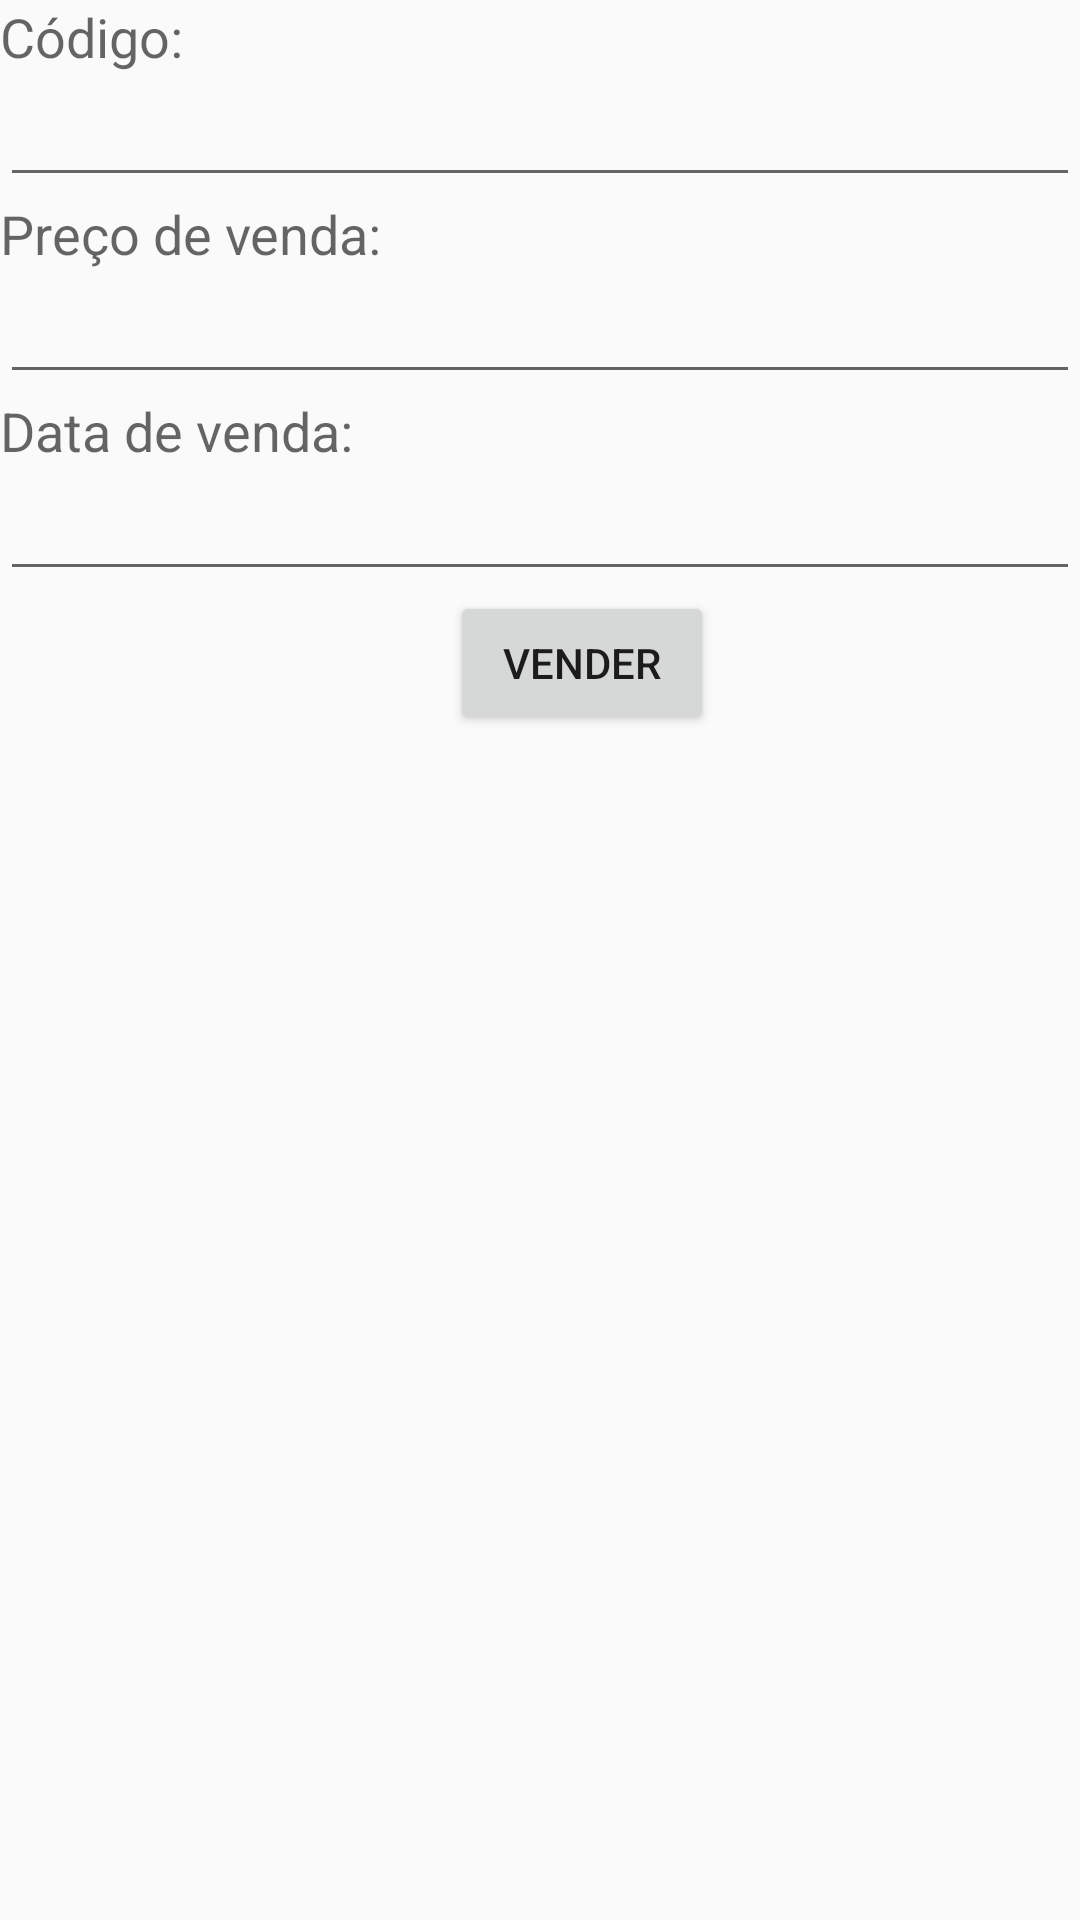

Here is an Android app screen rendered from its layout file. Give the layout XML and the strings, colors and styles it references.
<!-- AndroidManifest.xml: application theme Theme.CarSales -->
<!-- res/layout/activity_vender.xml -->
<LinearLayout xmlns:android="http://schemas.android.com/apk/res/android"
    android:orientation="vertical" android:layout_width="match_parent"
    android:layout_height="match_parent">

    <TextView
        android:layout_width="wrap_content"
        android:layout_height="wrap_content"
        android:textAppearance="?android:attr/textAppearanceMedium"
        android:text="Código:"
        android:id="@+id/textViewCodigo" />

    <EditText
        android:layout_width="match_parent"
        android:layout_height="wrap_content"
        android:id="@+id/editTextCodigo"
        android:editable="false"/>


    <TextView
        android:layout_width="wrap_content"
        android:layout_height="wrap_content"
        android:textAppearance="?android:attr/textAppearanceMedium"
        android:text="Preço de venda:"
        android:id="@+id/textViewPrecoVenda" />

    <EditText
        android:layout_width="match_parent"
        android:layout_height="wrap_content"
        android:singleLine="true"
        android:id="@+id/editTextPrecoVenda" />

    <TextView
        android:layout_width="wrap_content"
        android:layout_height="wrap_content"
        android:textAppearance="?android:attr/textAppearanceMedium"
        android:text="Data de venda:"
        android:id="@+id/textViewDataVenda" />

    <EditText
        android:layout_width="match_parent"
        android:layout_height="wrap_content"
        android:singleLine="true"
        android:id="@+id/editTextDataVenda" />

    <RelativeLayout
        android:layout_width="match_parent"
        android:layout_height="match_parent">

        <Button
            android:layout_width="wrap_content"
            android:layout_height="wrap_content"
            android:text="Vender"
            android:id="@+id/buttonVender"
            android:layout_marginLeft="1500dp"
            android:layout_marginStart="150dp" />

    </RelativeLayout>

</LinearLayout>
<!-- resources referenced by this layout -->
<resources>
  <style name="Theme.CarSales" parent="Theme.AppCompat.Light.DarkActionBar">
          
          <item name="colorPrimary">@color/purple_500</item>
          <item name="colorPrimaryDark">@color/purple_700</item>
          <item name="colorAccent">@color/teal_200</item>
          
      </style>
  <!-- not gathered from this repository: default colours our renderer supplied (Android Studio template values) -->
  <color name="purple_500">#FF6200EE</color>
  <color name="purple_700">#FF3700B3</color>
  <color name="teal_200">#FF03DAC5</color>
</resources>
